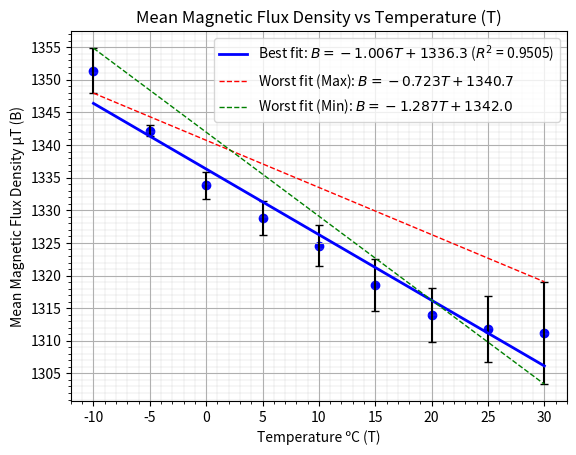

Reproduce this figure in Python.
#BEST FIT LINE WAS MADE BY ME, WORST FIT LINE AND UNCERTAINTIES IN THE GRAPH WAS MADE BY CLAUDE CODE FABLE 5

import matplotlib.pyplot as plt
import numpy as np
from matplotlib.ticker import MultipleLocator

x = np.array([-10, -5, 0, 5, 10, 15, 20, 25, 30])
readings = np.array([
    [1346, 1365, 1349, 1348, 1349],
    [1340, 1341, 1343, 1342, 1345],
    [1328, 1331, 1337, 1333, 1340],
    [1323, 1326, 1336, 1325, 1334],
    [1319, 1317, 1333, 1324, 1330],
    [1313, 1311, 1331, 1313, 1325],
    [1308, 1304, 1326, 1311, 1321],
    [1302, 1302, 1328, 1308, 1319],
    [1297, 1295, 1332, 1304, 1328],
])
##5 repeat readings per temperature

y = readings.mean(axis=1)
yerr = readings.std(axis=1, ddof=1) / np.sqrt(readings.shape[1])
##error bar = standard error of the mean (sample SD / sqrt(n))

(m, c), cov = np.polyfit(x,y,1, cov=True)
#returns (m, b) @ deg order 1
#m, b means cmd[0], cmd[1]

r2 = 1 - np.sum((y - (m*x + c))**2) / np.sum((y - y.mean())**2)
##coefficient of determination of the best fit

m_max = ((y[-1] + yerr[-1]) - (y[0] - yerr[0])) / (x[-1] - x[0])
m_min = ((y[-1] - yerr[-1]) - (y[0] + yerr[0])) / (x[-1] - x[0])
c_max = (y[0] - yerr[0]) - m_max*x[0]
c_min = (y[0] + yerr[0]) - m_min*x[0]
dm = (m_max - m_min) / 2
##worst fits: steepest/shallowest lines through the first and last error bars
##dm = half the spread between the two worst-fit gradients

plt.scatter(x,y,color='blue')
plt.errorbar(x, y, yerr=yerr, fmt='none', ecolor='black', capsize=3,)
plt.plot(x, m*x + c, color='blue', lw = 2, label=f'Best fit: $B = {m:.3f}T + {c:.1f}$ ($R^2$ = {r2:.4f})')
plt.plot(x, m_max*x + c_max, color='red', lw = 1, ls='--', label=f'Worst fit (Max): $B = {m_max:.3f}T + {c_max:.1f}$')
plt.plot(x, m_min*x + c_min, color='green', lw = 1, ls='--', label=f'Worst fit (Min): $B = {m_min:.3f}T + {c_min:.1f}$')

ax = plt.gca()
ax.xaxis.set_major_locator(MultipleLocator(5))
ax.xaxis.set_minor_locator(MultipleLocator(1))
ax.yaxis.set_major_locator(MultipleLocator(5))
ax.yaxis.set_minor_locator(MultipleLocator(1))
ax.grid(which='major', lw=0.8)
ax.grid(which='minor', lw=0.3, alpha=0.5)
##fine minor grid (1 K x 1 uT) so worst fit can be read off manually
plt.legend()
plt.xlabel('Temperature ºC (T)')
plt.ylabel('Mean Magnetic Flux Density µT (B)')
plt.title('Mean Magnetic Flux Density vs Temperature (T)')
plt.show()
